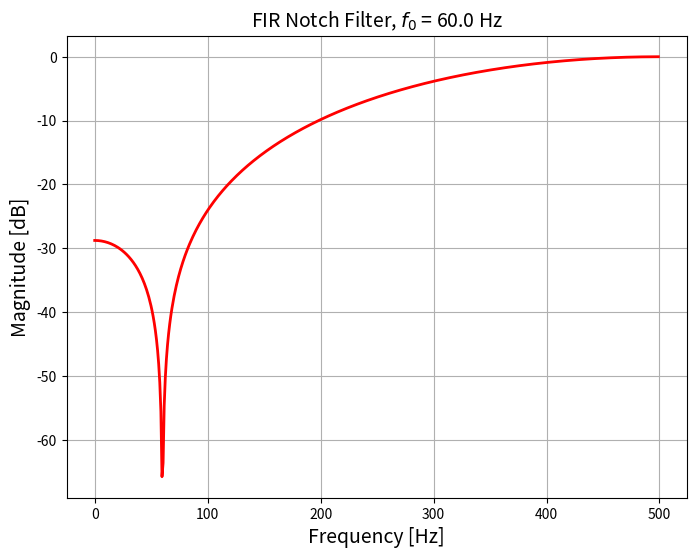
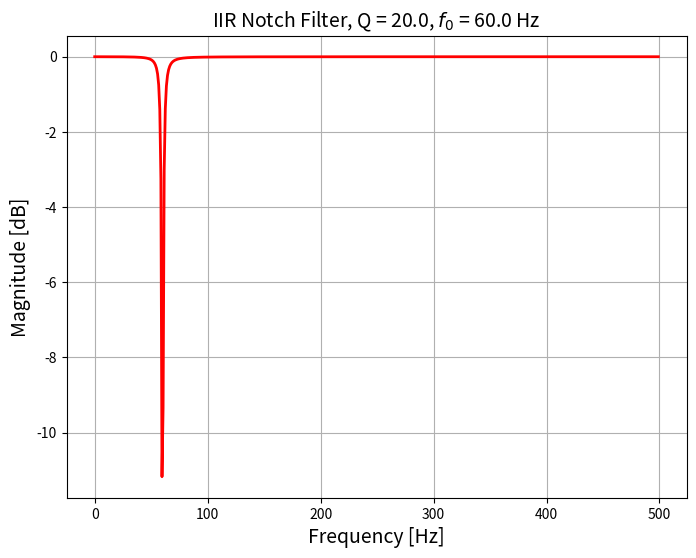
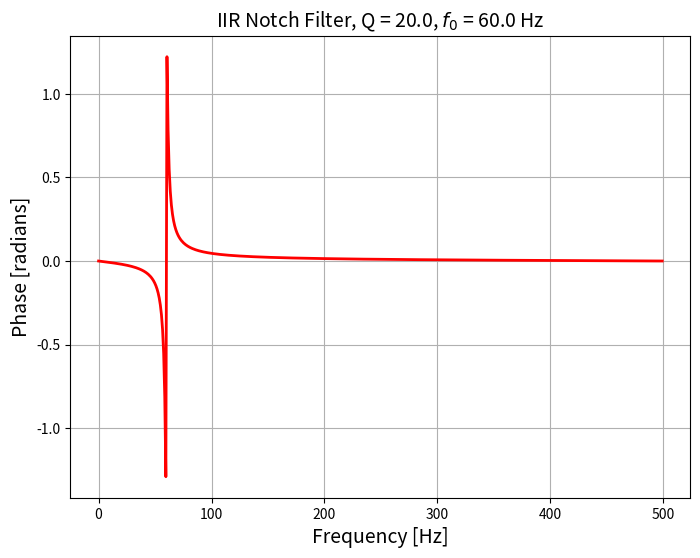
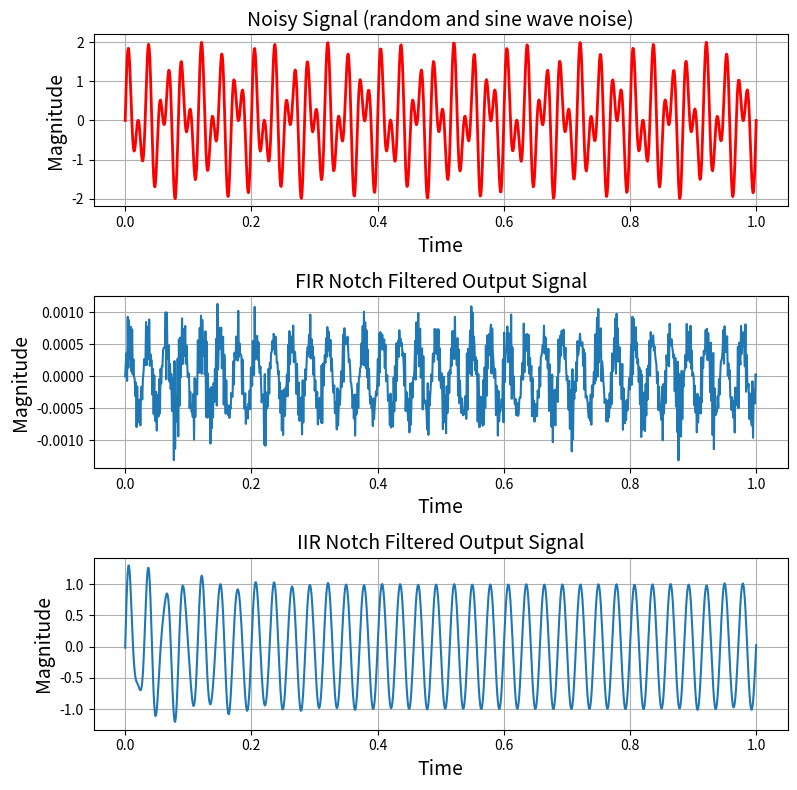

Reproduce these figures in Python, in order.
'''
    Notch Filter Example2
    Base on:
    https://www.geeksforgeeks.org/design-an-iir-notch-filter-to-denoise-signal-using-python/
    Added FIR Notch filter for comparison.
'''
from scipy import signal
import matplotlib.pyplot as plt
import numpy as np

# Create/view notch filter
samp_freq = 1000  # Sample frequency (Hz)
notch_freq = 60.0  # Frequency to be removed from signal (Hz)
quality_factor = 20.0  # Quality factor

# FIR notch filter - zeros on unit circle, normalized to 0 dB at z = -1
#  H(z) = (1 - 2 cos w0 z^-1 + z^-2) / (2 + 2 cos w0)
w0 = np.pi*notch_freq/(samp_freq/2)
b_FIR = [1, -2*np.cos(w0), 1]
a_FIR = [2 + 2*np.cos(w0)]
freq, h = signal.freqz(b_FIR, a_FIR, fs=samp_freq)
fig = plt.figure(figsize=(8, 6))
# Plot magnitude response of the filter
plt.plot(freq, 20 * np.log10(abs(h)),'r', label='Notch filter', linewidth='2')
plt.xlabel('Frequency [Hz]', fontsize=14)
plt.ylabel('Magnitude [dB]', fontsize=14)
plt.title(fr'FIR Notch Filter, $f_0$ = {notch_freq} Hz', fontsize=14)
plt.grid()

# Design a IIR notch filter using signal.iirnotch
b_notch, a_notch = signal.iirnotch(notch_freq, quality_factor, samp_freq)
 
# Compute magnitude response of the designed IIR notch filter
freq, h = signal.freqz(b_notch, a_notch, fs=samp_freq)
 
# Plot magnitude response of the filter
fig = plt.figure(figsize=(8, 6))
plt.plot(freq, 20 * np.log10(abs(h)),'r', label='Notch filter', linewidth='2')
plt.xlabel('Frequency [Hz]', fontsize=14)
plt.ylabel('Magnitude [dB]', fontsize=14)
plt.title(fr'IIR Notch Filter, Q = {quality_factor}, $f_0$ = {notch_freq} Hz',
           fontsize=14)
plt.grid()
plt.figure(figsize=(8,6))
plt.plot(freq,np.unwrap(np.angle(h)),'r', label='Notch filter', linewidth='2')
plt.xlabel('Frequency [Hz]', fontsize=14)
plt.ylabel('Phase [radians]', fontsize=14)
plt.title(fr'IIR Notch Filter, Q = {quality_factor}, $f_0$ = {notch_freq} Hz',
           fontsize=14)
plt.grid()

# Create and view signal that is a mixture of two different frequencies
f1 = 35  # Frequency of 1st signal in Hz
f2 = 60  # Frequency of 2nd signal in Hz
# Set time vector
n = np.linspace(0, 1, 1000)  # Generate 1000 sample sequence in 1 sec
 
# Generate the signal containing f1 and f2 with random noise
#noisySignal = np.sin(2*np.pi*15*n) + np.sin(2*np.pi*50*n) + \
#    np.random.normal(0, .1, 1000)*0.3
noisySignal = (np.sin(2*np.pi*f1*n) + np.sin(2*np.pi*f2*n) + 
               np.random.randn(1000)*0.0005)

# Plotting
fig = plt.figure(figsize=(8, 8))
plt.subplot(311)
plt.plot(n, noisySignal, color='r', linewidth=2)
plt.grid()
plt.xlabel('Time', fontsize=14)
plt.ylabel('Magnitude', fontsize=14)
plt.title('Noisy Signal (random and sine wave noise)', fontsize=14)
 
# Apply IIR notch filter to the noisy signal using signal.filtfilt
outputSignal = signal.filtfilt(b_notch, a_notch, noisySignal)
# Apply FIR notch filter to the signal
outputFIR = signal.filtfilt(b_FIR,a_FIR, noisySignal)
 
# Plot FIR notch-filtered version of signal
plt.subplot(312)
# Plot output signal of notch filter
plt.plot(n, outputFIR)
plt.grid()
plt.xlabel('Time', fontsize=14)
plt.ylabel('Magnitude', fontsize=14)
plt.title('FIR Notch Filtered Output Signal', fontsize=14)
plt.subplots_adjust(hspace=0.5)

plt.subplot(313)
# Plot IIR notch-filtered version of signal
plt.plot(n, outputSignal)
plt.grid()
plt.xlabel('Time', fontsize=14)
plt.ylabel('Magnitude', fontsize=14)
plt.title('IIR Notch Filtered Output Signal', fontsize=14)
plt.subplots_adjust(hspace=0.5)

fig.tight_layout()
plt.show()
